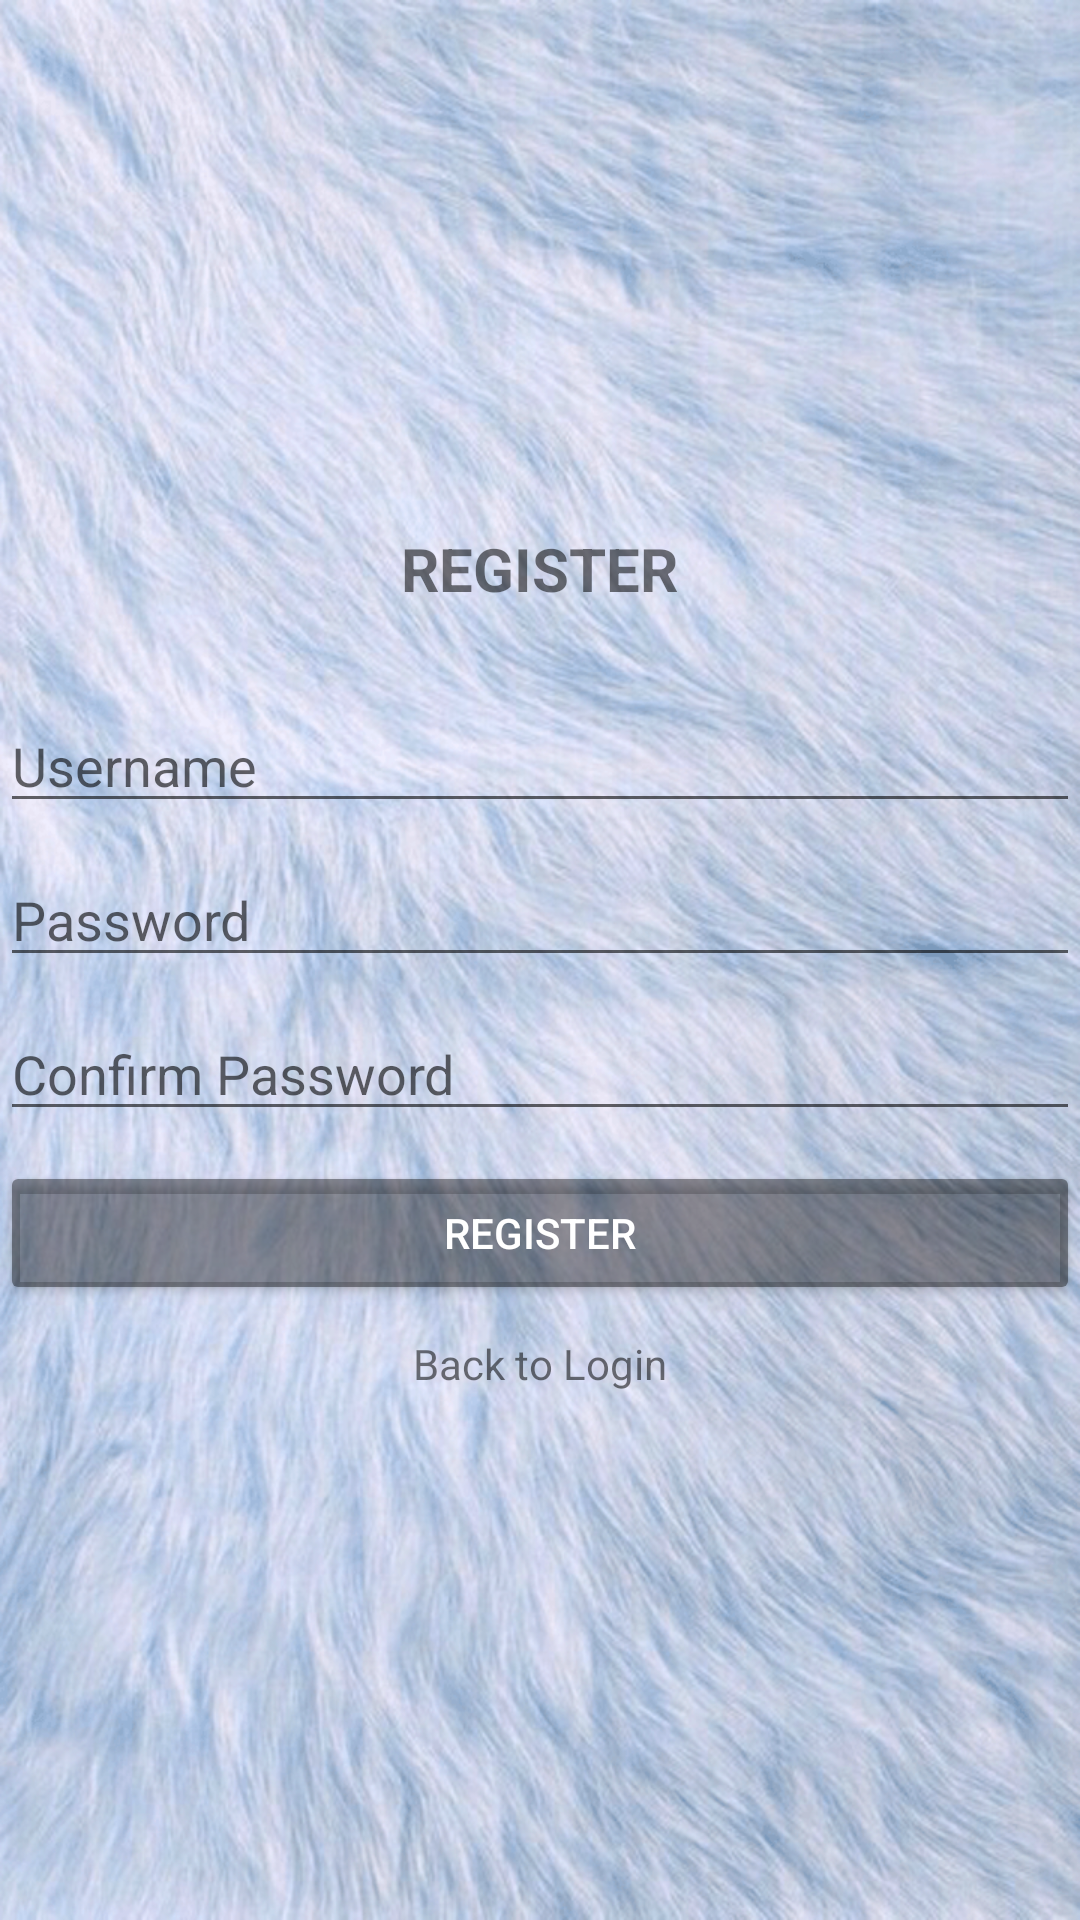

Produce the Android XML layout that renders to this screen, including the resource entries it uses.
<!-- AndroidManifest.xml: application theme AppTheme -->
<!-- res/layout/activity_register.xml -->
<?xml version="1.0" encoding="utf-8"?>
<LinearLayout
    xmlns:android="http://schemas.android.com/apk/res/android"
    xmlns:tools="http://schemas.android.com/tools"
    android:layout_width="match_parent"
    android:layout_height="match_parent"
    android:background="@drawable/bgutama"
    android:orientation="vertical"
    android:gravity="center"
    tools:context=".RegisterActivity">

    <TextView
        android:layout_width="wrap_content"
        android:layout_height="wrap_content"
        android:text="REGISTER"
        android:layout_margin="30dp"
        android:textStyle="bold"
        android:textSize="20sp" />
    <EditText
        android:id="@+id/txID"
        android:layout_width="match_parent"
        android:layout_height="wrap_content"
        android:layout_marginBottom="10dp"
        android:hint="Username"
        android:inputType="textPersonName"
        android:visibility="gone"/>
    <EditText
        android:id="@+id/txUsernameReg"
        android:layout_width="match_parent"
        android:layout_height="wrap_content"
        android:layout_marginBottom="10dp"
        android:hint="Username"
        android:inputType="textPersonName" />
    <EditText
        android:id="@+id/txPasswordReg"
        android:layout_width="match_parent"
        android:layout_height="wrap_content"
        android:layout_marginBottom="10dp"
        android:hint="Password"
        android:inputType="textPassword" />
    <EditText
        android:id="@+id/txConPassword"
        android:layout_width="match_parent"
        android:layout_height="wrap_content"
        android:layout_marginBottom="10dp"
        android:hint="Confirm Password"
        android:inputType="textPassword" />
    <Button
        android:id="@+id/btnRegister"
        android:layout_width="match_parent"
        android:layout_height="wrap_content"
        android:text="Register"
        android:layout_marginBottom="10dp"
        style="@style/Widget.AppCompat.Button.Colored" />
    <TextView
        android:id="@+id/tvRegister"
        android:layout_width="wrap_content"
        android:layout_height="wrap_content"
        android:text="Back to Login"
        android:layout_marginBottom="30dp"/>
</LinearLayout>
<!-- resources referenced by this layout -->
<resources>
  <!-- drawable bgutama: png bitmap (drawable, 776065 bytes) -->
  <style name="AppTheme" parent="Theme.AppCompat.Light.DarkActionBar">
          
          <item name="colorPrimary">#001491</item>
          <item name="colorPrimaryDark">#000000</item>
          <item name="colorAccent">#68000000</item>
      </style>
</resources>
